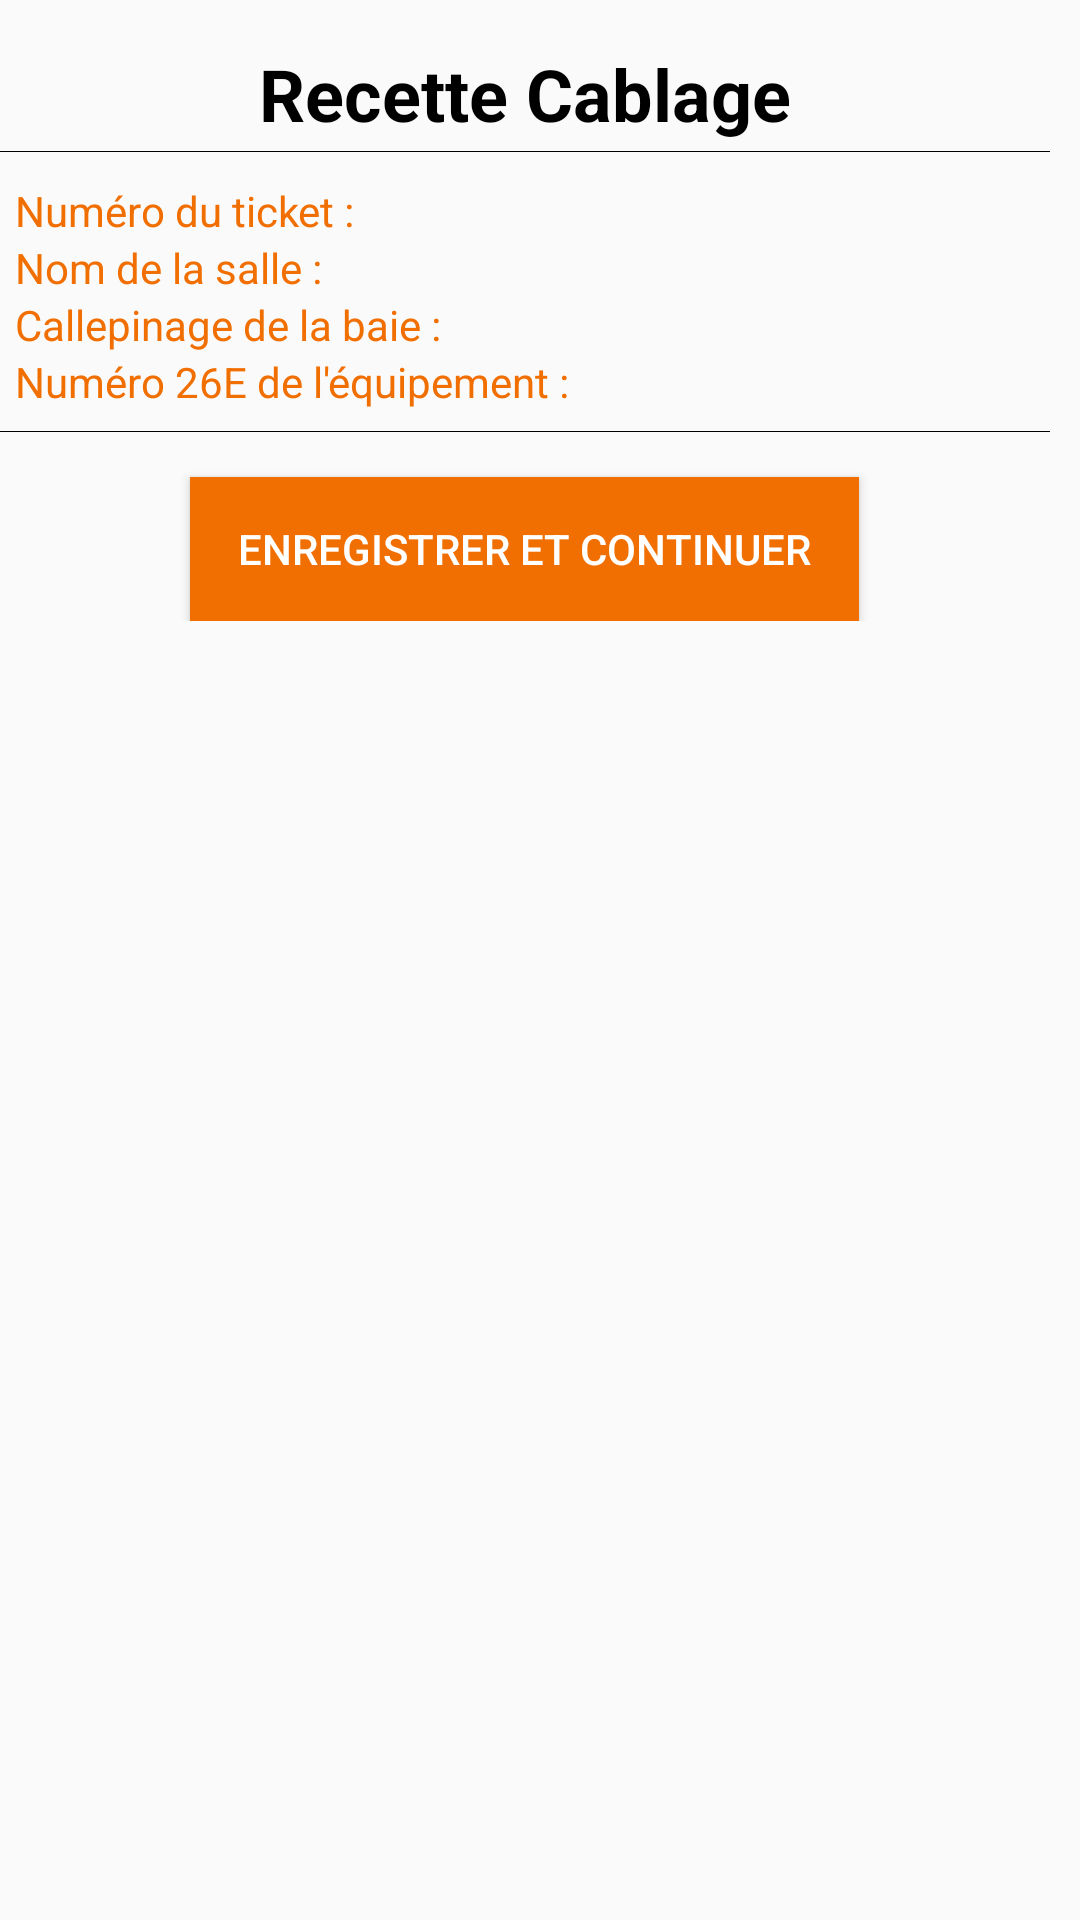

Produce the Android XML layout that renders to this screen, including the resource entries it uses.
<!-- AndroidManifest.xml: application theme AppTheme -->
<!-- res/layout/layout_cablage.xml -->
<?xml version="1.0" encoding="utf-8"?>
<ScrollView xmlns:android="http://schemas.android.com/apk/res/android"
    xmlns:tools="http://schemas.android.com/tools"
    android:layout_width="match_parent"
    android:layout_height="match_parent"
    tools:context=".ui.fiches.CablageActivity">

    <LinearLayout
        android:layout_width="match_parent"
        android:layout_height="match_parent"
        android:layout_marginEnd="10dp"
        android:orientation="vertical">

        <TextView
            android:id="@+id/test"
            style="@style/title"
            android:layout_width="match_parent"
            android:layout_height="wrap_content"
            android:layout_marginTop="15dp"
            android:gravity="center"
            android:text="Recette Cablage"
            android:textSize="24sp" />

        <LinearLayout
            android:layout_width="fill_parent"
            android:layout_height="1px"
            android:layout_marginTop="3dp"
            android:background="@color/black">

        </LinearLayout>

        <LinearLayout
            android:layout_width="match_parent"
            android:layout_height="match_parent"
            android:layout_marginTop="10dp"
            android:orientation="horizontal">

            <TextView
                android:layout_width="wrap_content"
                android:layout_height="wrap_content"
                android:layout_marginStart="5dp"
                android:text="Numéro du ticket : "
                android:textColor="@color/orange" />

            <TextView
                android:id="@+id/numTicket"
                android:layout_width="wrap_content"
                android:layout_height="wrap_content"
                android:text=""
                android:textColor="@color/black" />
        </LinearLayout>

        <LinearLayout
            android:layout_width="match_parent"
            android:layout_height="match_parent"
            android:orientation="horizontal">

            <TextView
                android:layout_width="wrap_content"
                android:layout_height="wrap_content"
                android:layout_marginStart="5dp"
                android:text="Nom de la salle :  "
                android:textColor="@color/orange" />

            <TextView
                android:id="@+id/nomSalle"
                android:layout_width="wrap_content"
                android:layout_height="wrap_content"
                android:text=""
                android:textColor="@color/black" />
        </LinearLayout>

        <LinearLayout
            android:layout_width="match_parent"
            android:layout_height="match_parent"
            android:layout_marginStart="5dp"
            android:orientation="horizontal">

            <TextView
                android:layout_width="wrap_content"
                android:layout_height="wrap_content"
                android:text="Callepinage de la baie :  "
                android:textColor="@color/orange" />

            <TextView
                android:id="@+id/callBaie"
                android:layout_width="wrap_content"
                android:layout_height="wrap_content"
                android:text=""
                android:textColor="@color/black" />
        </LinearLayout>

        <LinearLayout
            android:layout_width="match_parent"
            android:layout_height="match_parent"
            android:layout_marginStart="5dp"
            android:orientation="horizontal">

            <TextView
                android:layout_width="wrap_content"
                android:layout_height="wrap_content"
                android:text="Numéro 26E de l'équipement :  "
                android:textColor="@color/orange" />

            <TextView
                android:id="@+id/numEquip"
                android:layout_width="wrap_content"
                android:layout_height="wrap_content"
                android:text=""
                android:textColor="@color/black" />
        </LinearLayout>

        <LinearLayout
            android:layout_width="fill_parent"
            android:layout_height="1px"
            android:layout_marginTop="7dp"
            android:background="@color/black">

        </LinearLayout>

        <LinearLayout
            android:id="@+id/questions"
            android:layout_width="match_parent"
            android:layout_height="wrap_content"
            android:orientation="vertical">


        </LinearLayout>

        <Button
            android:id="@+id/saveNext"
            style="@style/button"
            android:layout_width="wrap_content"
            android:layout_height="match_parent"
            android:layout_gravity="center"
            android:layout_marginTop="15dp"
            android:text="Enregistrer et Continuer" />


    </LinearLayout>

</ScrollView>
<!-- resources referenced by this layout -->
<resources>
  <color name="black">#000000</color>
  <color name="orange">#F16E00</color>
  <style name="button" parent="Widget.AppCompat.Button">
          <item name="android:background">@drawable/button_background</item>
          <item name="android:textColor">@color/white</item>
          <item name="android:textSize">14sp</item>
          <item name="android:gravity">center</item>
          <item name="android:paddingLeft">16dp</item>
          <item name="android:paddingRight">16dp</item>
      </style>
  <style name="title">
          <item name="android:textColor">@color/black</item>
          <item name="android:textSize">24sp</item>
          <item name="android:gravity">center_horizontal</item>
          <item name="android:textStyle">bold</item>
      </style>
  <style name="AppTheme" parent="Theme.AppCompat.Light.DarkActionBar">
          
          <item name="colorPrimary">@color/black</item>
          <item name="colorPrimaryDark">@color/black</item>
          <item name="colorAccent">@color/orange</item>
      </style>
  <!-- drawable button_background (drawable) -->
  <?xml version="1.0" encoding="utf-8"?>
  <selector xmlns:android="http://schemas.android.com/apk/res/android">
      <item android:drawable="@color/grey9" android:state_enabled="false" />
      <item android:drawable="@color/black" android:state_pressed="true" /> 
      <item android:drawable="@color/black" android:state_focused="true" /> 
      <item android:drawable="@color/orange" /> 
  </selector>
  <color name="white">#FFF</color>
  <color name="grey9">#999999</color>
</resources>
